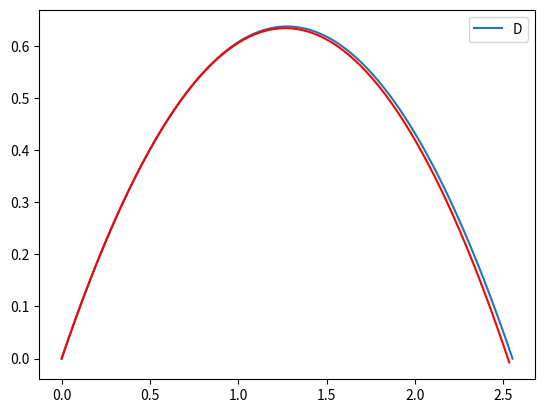

Here is the Python script that generated this plot:
# -*- coding: utf-8 -*-
"""
Created on Fri Aug 30 10:16:12 2019

[redacted]
"""

"""
Projectile Motion

"""

import matplotlib.pyplot as plt
import math as math
import numpy as np 

def projectile(initial_x,initial_y,velocity,launch_angle):
    theta = launch_angle * (math.pi/180)
    initial_t = 0.0
    dt = 0.0001
    g = -9.8
    x_position = []
    y_position = []
    
    t_array = np.arange(0,10,dt)
    for t in t_array:
        x = initial_x + velocity*t*(np.cos(theta))
        y = initial_y + velocity*t*(np.sin(theta)) + 0.5*g*(t**2) 
    
        x_position.append(x)
        y_position.append(y)    
        initial_t += dt
        
        if y < 0:
            break
    return x_position, y_position, initial_t

x_position, y_position, time = projectile(0,0,5,45)
distance = x_position[np.size(x_position)-1] - x_position[0]
height = np.max(y_position)
plt.plot(x_position,y_position)
plt.legend("N")
plt.show()

print("This is a projectile without air resistance")
print("Time it takes is:",time, "seconds")    
print("Distance is:",distance, "meters")
print("Height is:",height, "meters")
    
"""
With air resistance the projectile should go a shorter distance, have less height, and
take more time. 

"""



def projectile_drag(mass,initial_x,initial_y,velocity,launch_angle):
    theta = launch_angle * (math.pi/180)
    initial_t = 0.0
    dt = 0.01
    g = -9.8
    c = 2 * 10**-3
    x_position = []
    y_position = []
    force_air = c * (velocity**2)
    
    t_array = np.arange(0,10,dt)
    for t in t_array:
        x = initial_x + velocity*t*(np.cos(theta)) - 0.5/mass*force_air*(t**2)
        y = initial_y + velocity*t*(np.sin(theta)) + 0.5*(g-force_air/mass)*(t**2) 
    
        x_position.append(x)
        y_position.append(y)    
        initial_t += dt
        
        if y < 0:
            break
    return x_position, y_position, initial_t
    
x_position, y_position, time = projectile_drag(1,0,0,5,45)
distance = x_position[np.size(x_position)-1] - x_position[0]
height = np.max(y_position)
plt.plot(x_position,y_position,'r')
plt.legend("D")
plt.show()

print("This is a projectile with air resistance")
print("Time it takes is:",time, "seconds")    
print("Distance is:",distance, "meters")
print("Height is:",height, "meters")